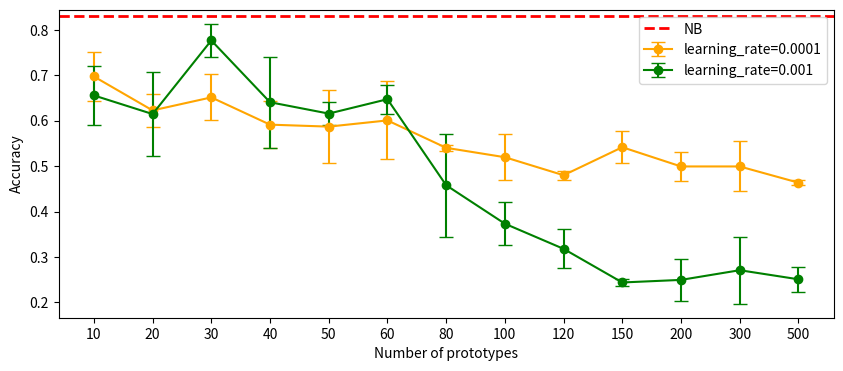

Write the Python code that produced this figure.
import matplotlib.pyplot as plt
import numpy as np
# Data
l2_10 = [0.564, 0.708, 0.695]
l2_20 = [0.490, 0.712, 0.642]
l2_30 = [0.823, 0.733, 0.774]
l2_40 = [0.617, 0.531, 0.774]
#need to update
l2_50 = [0.646, 0.617, 0.584]
l2_60 = [0.654, 0.683, 0.605]
l2_80 = [0.366, 0.391, 0.617]
l2_100 = [0.379, 0.313, 0.428]
l2_120 = [0.337, 0.259, 0.358]
#need to update
l2_150 = [0.235, 0.251, 0.246]
l2_200 = [0.260, 0.300, 0.189]
l2_300 = [0.250, 0.193, 0.370]
l2_500 = [0.284, 0.251, 0.218]



# Calculate averages
l2avg_10 = np.mean(l2_10)
l2avg_20 = np.mean(l2_20)
l2avg_30 = np.mean(l2_30)
l2avg_40 = np.mean(l2_40)
l2avg_50 = np.mean(l2_50)
l2avg_60 = np.mean(l2_60)
l2avg_80 = np.mean(l2_80)
l2avg_100 = np.mean(l2_100)
l2avg_120 = np.mean(l2_120)
l2avg_150 = np.mean(l2_150)
l2avg_200 = np.mean(l2_200)
l2avg_300 = np.mean(l2_300)
l2avg_500 = np.mean(l2_500)

# Calculate standard deviations (as error bars)
l2std_10 = np.std(l2_10)
l2std_20 = np.std(l2_20)
l2std_30 = np.std(l2_30)
l2std_40 = np.std(l2_40)
l2std_50 = np.std(l2_50)
l2std_60 = np.std(l2_60)
l2std_80 = np.std(l2_80)
l2std_100 = np.std(l2_100)
l2std_120 = np.std(l2_120)
l2std_150 = np.std(l2_150)
l2std_200 = np.std(l2_200)
l2std_300 = np.std(l2_300)
l2std_500 = np.std(l2_500)


# Data
p_10 = [0.639, 0.770, 0.683]
p_20 = [0.572, 0.650, 0.646]
p_30 = [0.679, 0.580, 0.695]
p_40 = [0.638, 0.617, 0.519]
p_50 = [0.679, 0.485, 0.597]
p_60 = [0.576, 0.716, 0.510]
p_80 = [0.543, 0.531, 0.547]
p_100 = [0.514, 0.584, 0.461]
p_120 = [0.477, 0.494, 0.469]
p_150 = [0.555, 0.494, 0.576]
p_200 = [0.469, 0.543, 0.486]
p_300 = [0.473, 0.449, 0.576]
p_500 = [0.469, 0.457, 0.465]

# Calculate averages
avg_10 = np.mean(p_10)
avg_20 = np.mean(p_20)
avg_30 = np.mean(p_30)
avg_40 = np.mean(p_40)
avg_50 = np.mean(p_50)
avg_60 = np.mean(p_60)
avg_80 = np.mean(p_80)
avg_100 = np.mean(p_100)
avg_120 = np.mean(p_120)
avg_150 = np.mean(p_150)
avg_200 = np.mean(p_200)
avg_300 = np.mean(p_300)
avg_500 = np.mean(p_500)

#for random
# Calculate standard deviations (as error bars)
std_10 = np.std(p_10)
std_20 = np.std(p_20)
std_30 = np.std(p_30)
std_40 = np.std(p_40)
std_50 = np.std(p_50)
std_60 = np.std(p_60)
std_80 = np.std(p_80)
std_100 = np.std(p_100)
std_120 = np.std(p_120)
std_150 = np.std(p_150)
std_200 = np.std(p_200)
std_300 = np.std(p_300)
std_500 = np.std(p_500)

# X-axis labels (e.g., categories or time points)
x = [1, 2, 3, 4, 5, 6, 7, 8, 9, 10, 11, 12, 13]  # Representing the two datasets

# Averages and errors
l2_averages = [l2avg_10, l2avg_20, l2avg_30, l2avg_40, l2avg_50,l2avg_60, l2avg_80, l2avg_100, l2avg_120, l2avg_150, l2avg_200, l2avg_300, l2avg_500]
l2_errors = [l2std_10, l2std_20, l2std_30, l2std_40, l2std_50, l2std_60, l2std_80, l2std_100, l2std_120, l2std_150, l2std_200, l2std_300, l2std_500]

# Averages and errors
r_averages = [avg_10, avg_20, avg_30, avg_40, avg_50, avg_60, avg_80, avg_100, avg_120, avg_150, avg_200, avg_300, avg_500]
r_errors = [std_10, std_20, std_30, std_40, std_50, std_60, std_80, std_100, std_120, std_150, std_200, std_300, std_500]


plt.figure(figsize=(10, 4)) 
# Plot
plt.errorbar(x, r_averages, yerr=r_errors, fmt='o-', capsize=5, color='orange', label='learning_rate=0.0001')

# Plot
plt.errorbar(x, l2_averages, yerr=l2_errors, fmt='o-', capsize=5, color='green', label='learning_rate=0.001')

plt.axhline(y=0.83, color='red', linestyle='--', linewidth=2, label="NB")
# Add labels and title
plt.xticks(x, ['10','20','30', '40','50', '60', '80', '100', '120', '150', '200', '300', '500'])  # Label x-axis
plt.xlabel('Number of prototypes')
plt.ylabel('Accuracy')
#plt.title('Learning_rate')
plt.legend()
plt.savefig("wide_lr_np_random.pdf", dpi=300, bbox_inches='tight')

# Show plot
plt.show()